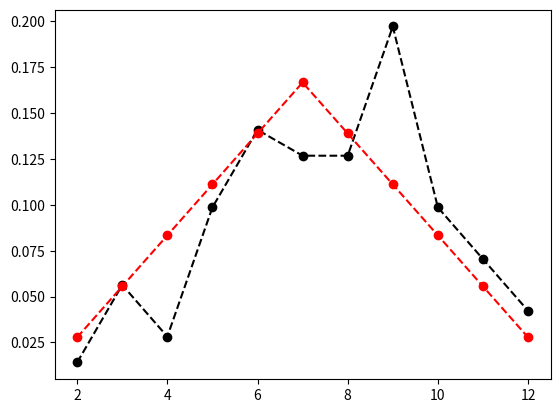

Generate this figure with matplotlib:
# Exercise 4
# In a popular board game, the players roll two dice at every turn. They want to test the fairness of the dice, so
# they note the number of occurrences of each possible result, from 2 to 12. The collected data are as follows
# values      2  3  4  5  6  7  8  9 10 11 12
# occurrences 1  4  2  7 10  9  9 14  7  5  3
# 1. Find the probability mass function of the distribution
# 2. Run a chi-squared test on this data to check if it is in accordance with the discrete triangular distribution
# that characterizes a 2-dice roll: ...
# Discuss the result of the test.

# import
import numpy as np
from matplotlib import pyplot as plt
from numpy import mean, min, max, median, quantile
from scipy.stats import binom, norm, t as student, expon, poisson, chi2
from math import sqrt, pow, floor, ceil, exp


# define corrected functions for std and variance
def variance(values):
	return np.var(values, ddof=1)


def std(values):
	return np.std(values, ddof=1)


def triangular(k):
	if k >= 2 and k <= 7:
		return 1 / 36 * (k - 1)
	else:
		return 1 / 36 * (13 - k)


data = np.array([1, 4, 2, 7, 10, 9, 9, 14, 7, 5, 3])
X = range(2, 13)  # possible values
N = sum(data)  # number of trials
Y = data / N  # sample probabilities
plt.plot(X, Y, 'o--', color='k')  # bar, lines o cosa?
# plt.show()
Y = [triangular(k) for k in X]
plt.plot(X, Y, 'o--', color='r')
plt.show()

K = len(X)
T = 0
for i in range(K):
	k = X[i]
	T += (data[i] - triangular(k) * N)**2 / (N * triangular(k))

print(f"T = {T: .3f}")
print(f"Prob t>=T (p-value) = {1 - chi2.cdf(T, K-1): .4f}")
